Run: headless pygame with SDL's dummy video driver; simulated clock (each Clock.tick advances the game by its frame time, no real sleeping); random seed 0; keys injected as events and as key.get_pressed() state; no mouse input.
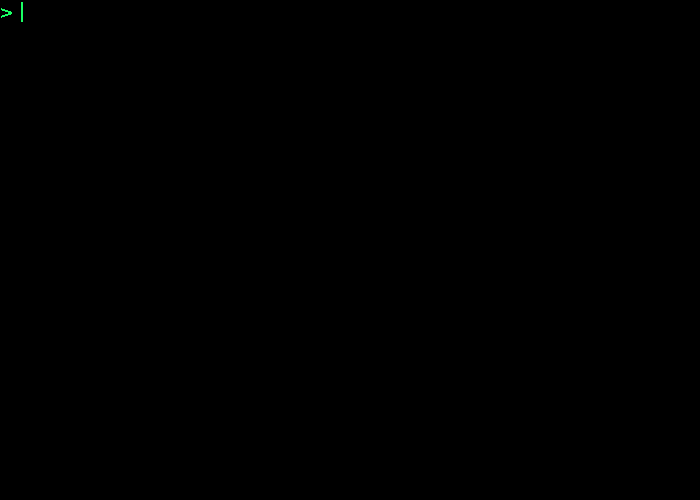
Frame 1 of 4 · flips 1–60 · no input
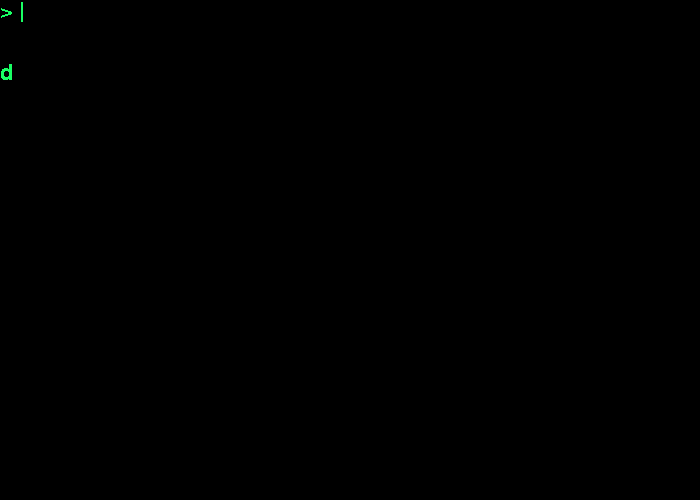
Frame 2 of 4 · flips 61–180 · tapped SPACE, RETURN · held RIGHT (→), D
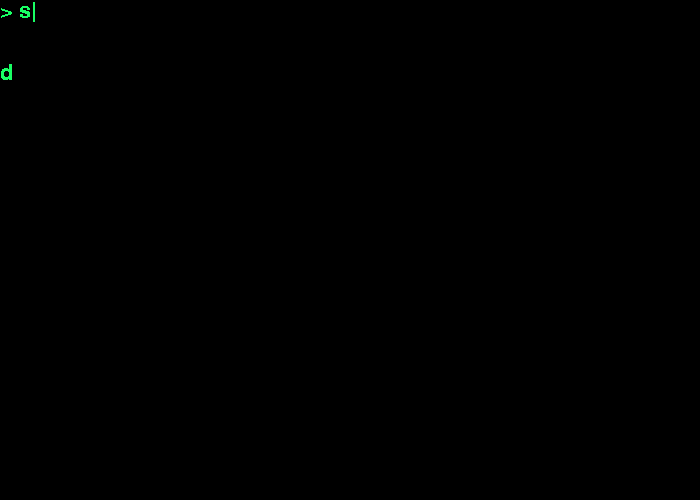
Frame 3 of 4 · flips 181–300 · held DOWN (↓), S
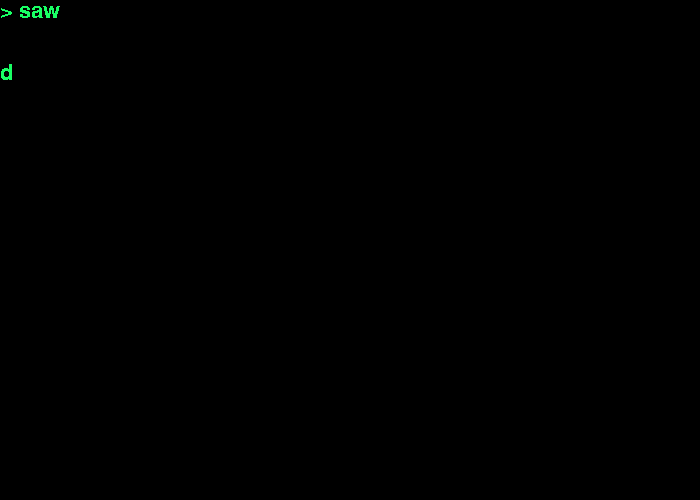
Frame 4 of 4 · flips 301–420 · held LEFT (←), A, UP (↑), W

The pygame program that drew these frames:

import pygame
from pygame.locals import *

pygame.init()
import time


class Game:
    def __init__(self):
        self.screen = pygame.display.set_mode((700, 500))
        pygame.display.set_caption("Text Input")
        self.pos = []
        self.text = ""
        self.chat_list = []
        self.char_list = list('abcdefghijklmnopqrstuvwxyz0123456789-=[]"') + list(
            "';,./"
        )
        self.font = pygame.font.SysFont("Arial", 32)
        self.small_font = pygame.font.SysFont("Arial", 32)
        self.holding_shift = False

    def update(self):
        while True:
            self.screen.fill((0, 0, 0))

            self.input_img = self.font.render(
                "> " + self.text + ["|", ""][int(time.time() * 2 % 2)],
                False,
                (25, 255, 100),
            )
            msg_imgs = []
            y_pos = self.input_img.get_height() + 40
            for msg in self.chat_list:
                msg_imgs.append(self.small_font.render(msg, False, (25, 255, 100)))
            for msg_img in msg_imgs:
                self.screen.blit(msg_img, (0, y_pos))
                y_pos += msg_img.get_height()
            # checks if the y position is bigger than 500, if its bigger than 500, it will remove the first three items of the chat list.
            if y_pos > 500:
                for i in range(3):
                    self.chat_list.pop(i)
                y_pos = self.input_img.get_height() + 40

            # checks for the events
            for event in pygame.event.get():
                if event.type == KEYUP:
                    if event.key == K_LSHIFT:
                        self.holding_shift = False
                if event.type == KEYDOWN:
                    if event.key == K_RETURN:
                        self.chat_list.append(self.text)

                    if event.key == K_SPACE:
                        self.text += " "

                    if event.key == K_LSHIFT:
                        self.holding_shift = True
                    else:
                        if pygame.key.name(event.key) in self.char_list:
                            if not "\n" in self.text:
                                if not self.holding_shift:
                                    self.text = self.text + pygame.key.name(event.key)
                                else:
                                    if pygame.key.name(event.key) not in list(
                                        "0123456789/.,"
                                    ):
                                        self.text = (
                                            self.text
                                            + pygame.key.name(event.key).upper()
                                        )
                                    elif pygame.key.name(event.key) == "1":
                                        self.text += "!"
                                    elif pygame.key.name(event.key) == "2":
                                        self.text += "@"
                                    elif pygame.key.name(event.key) == "3":
                                        self.text += "#"
                                    elif pygame.key.name(event.key) == "4":
                                        self.text += "$"
                                    elif pygame.key.name(event.key) == "5":
                                        self.text += "%"
                                    elif pygame.key.name(event.key) == "6":
                                        self.text += "^"
                                    elif pygame.key.name(event.key) == "7":
                                        self.text += "&"
                                    elif pygame.key.name(event.key) == "8":
                                        self.text += "*"
                                    elif pygame.key.name(event.key) == "9":
                                        self.text += "("
                                    elif pygame.key.name(event.key) == "0":
                                        self.text += ")"
                                    elif pygame.key.name(event.key) == "/":
                                        self.text += "?"
                                    elif pygame.key.name(event.key) == ".":
                                        self.text += ">"
                                    elif pygame.key.name(event.key) == ",":
                                        self.text += "<"
                                if len(self.text) < 30:
                                    pass
                                else:
                                    self.text += "\n"
                            else:
                                for i, chr in enumerate(self.text):
                                    if chr == "\n":
                                        last_line_pos = i

                                if not self.holding_shift:
                                    self.text = self.text + pygame.key.name(event.key)
                                else:
                                    if pygame.key.name(event.key) not in list(
                                        "0123456789/.,"
                                    ):
                                        self.text = (
                                            self.text
                                            + pygame.key.name(event.key).upper()
                                        )
                                    elif pygame.key.name(event.key) == "1":
                                        self.text += "!"
                                    elif pygame.key.name(event.key) == "2":
                                        self.text += "@"
                                    elif pygame.key.name(event.key) == "3":
                                        self.text += "#"
                                    elif pygame.key.name(event.key) == "4":
                                        self.text += "$"
                                    elif pygame.key.name(event.key) == "5":
                                        self.text += "%"
                                    elif pygame.key.name(event.key) == "6":
                                        self.text += "^"
                                    elif pygame.key.name(event.key) == "7":
                                        self.text += "&"
                                    elif pygame.key.name(event.key) == "8":
                                        self.text += "*"
                                    elif pygame.key.name(event.key) == "9":
                                        self.text += "("
                                    elif pygame.key.name(event.key) == "0":
                                        self.text += ")"
                                    elif pygame.key.name(event.key) == "/":
                                        self.text += "?"
                                    elif pygame.key.name(event.key) == ".":
                                        self.text += ">"
                                    elif pygame.key.name(event.key) == ",":
                                        self.text += "<"

                                if len(self.text) - last_line_pos < 35:
                                    pass
                                else:
                                    self.text += "\n"

                    if event.key == K_RETURN:
                        self.text = ""
                    if event.key == K_BACKSPACE:
                        new_text_list = list(self.text)
                        new_text = ""

                        for i, char in enumerate(new_text_list):
                            if i == len(new_text_list) - 1:
                                new_text_list.pop(i)

                        for c in new_text_list:
                            new_text += c

                        self.text = new_text

                if event.type == QUIT:
                    pygame.quit()
                    exit()

            self.screen.blit(self.input_img, (0, 0))
            pygame.display.update()


game = Game()
game.update()
